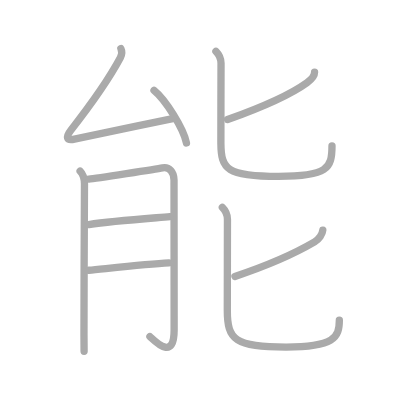
t = 0.00 s
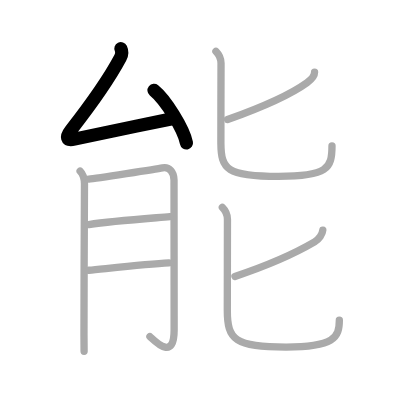
t = 2.00 s
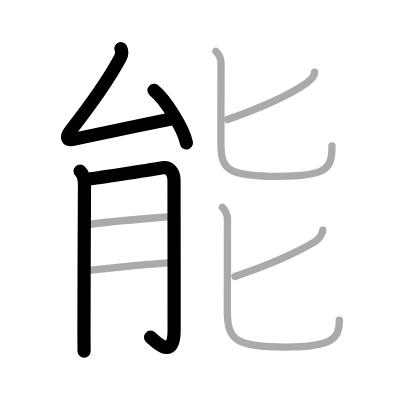
t = 4.00 s
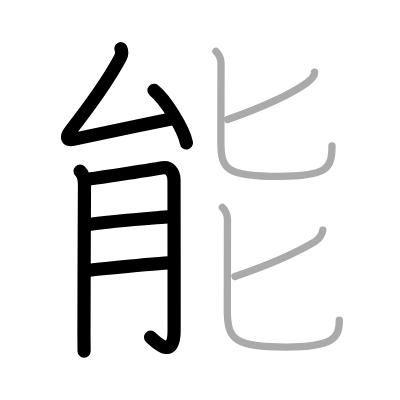
t = 6.00 s
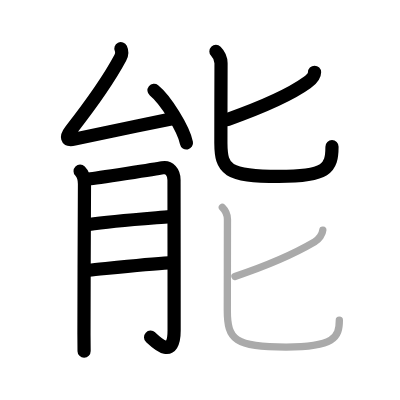
t = 8.00 s
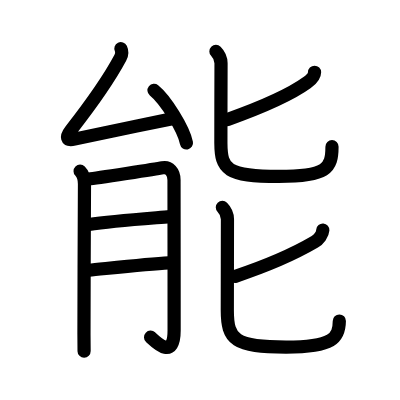
t = 10.00 s

The animated SVG that drew these frames (rendered in a browser with its animation timeline set to each time). Animation: 10 SMIL elements (animate=10); one cycle of 10.00 s.

<?xml version="1.0" standalone="no"?>
<!DOCTYPE svg PUBLIC "-//W3C//DTD SVG 1.1//EN"   "http://www.w3.org/Graphics/SVG/1.1/DTD/svg11.dtd">
<svg width="400px" height="400px"  version="1.1" xmlns="http://www.w3.org/2000/svg">
  <defs>
    <marker id="Triangle" viewBox="0 0 10 10" refX="0" refY="5" markerUnits="strokeWidth" markerWidth="3" style="stroke-opacity:0%;fill:#aaaaaa;" markerHeight="2" orient="auto">
      <path d="M 0 0 L 10 5 L 0 10 z" />
    </marker>
    
    <marker id="Arrow" viewBox="0 0 10 10" refX="5" refY="5" markerUnits="strokeWidth" markerWidth="1.8" style="stroke-opacity:0%;fill:#770000;" markerHeight="2" orient="auto">
      <path d="M 0 4 L 6 4 L 4 1 L 10 5 L 4 9 L 6 6 L 0 6 z" />
        <circle cx="5" cy="5" r="5" />
      </marker>
    
    <marker id="TriangleRed" viewBox="0 0 10 10" refX="0" refY="5" markerUnits="strokeWidth" markerWidth="3" style="stroke-opacity:0%;fill:#CC0000;" markerHeight="2" orient="auto">
      <path d="M 0 0 L 10 5 L 0 10 z" />
    </marker>
    
    <marker id="ArrowRed" viewBox="0 0 10 10" refX="5" refY="5" markerUnits="strokeWidth" markerWidth="1.8" style="stroke-opacity:0%;fill:#CC0000;" markerHeight="2" orient="auto">
      <path d="M 0 4 L 6 4 L 4 1 L 10 5 L 4 9 L 6 6 L 0 6 z" />
        <circle cx="5" cy="5" r="5" />
      </marker>
    
  </defs>
  
  <path style="fill:#ffffff; fill-opacity:100%; fill-rule:evenodd; stroke-width:0;" d="M 0 0 L 400px 0 L 400px 400px L 0 400px L 0 0" />

  <g transform="scale(3.6697247706422 3.6697247706422)">
<path style="fill:none; fill-opacity:0%; fill-rule:evenodd; stroke:#aaaaaa; stroke-opacity:100%; stroke-width: 1.5pt; stroke-linejoin:round; stroke-linecap:round;" d="M32.94 13.25c0.43 0.88 0.15 1.93-0.15 2.5C29.12 22.62 24.38 29 19.31 35.48c-1.41 1.8-1.28 2.92 0.97 2.44c6.6-1.42 17.98-3.79 26.78-5.6"></path>
<path style="fill:none; fill-opacity:0%; fill-rule:evenodd; stroke:#aaaaaa; stroke-opacity:100%; stroke-width: 1.5pt; stroke-linejoin:round; stroke-linecap:round;" d="M41.97 24.63c3.12 2.53 8.06 10.4 8.84 14.33"></path>
<path style="fill:none; fill-opacity:0%; fill-rule:evenodd; stroke:#aaaaaa; stroke-opacity:100%; stroke-width: 1.5pt; stroke-linejoin:round; stroke-linecap:round;" d="M21.83 46.65c0.83 0.83 1.17 2.1 1.19 3.43c0.04 2.91-0.18 29.86-0.14 40.92c0.01 3.16 0.03 5.02 0.04 4.66"></path>
<path style="fill:none; fill-opacity:0%; fill-rule:evenodd; stroke:#aaaaaa; stroke-opacity:100%; stroke-width: 1.5pt; stroke-linejoin:round; stroke-linecap:round;" d="M24.21 48.79C26.1 48.63 42.9 46 44.28 45.73c1.84-0.36 3.14 1.14 3.14 3.31c0 0.98 0.03 27.46 0.03 40.98c0 8.37-5.02 3.15-6.59 1.7"></path>
<path style="fill:none; fill-opacity:0%; fill-rule:evenodd; stroke:#aaaaaa; stroke-opacity:100%; stroke-width: 1.5pt; stroke-linejoin:round; stroke-linecap:round;" d="M24.21 61.18c6.44-0.96 16.46-1.66 22.11-2.14"></path>
<path style="fill:none; fill-opacity:0%; fill-rule:evenodd; stroke:#aaaaaa; stroke-opacity:100%; stroke-width: 1.5pt; stroke-linejoin:round; stroke-linecap:round;" d="M24.18 73.64c5.03-0.48 16.02-1.68 21.83-2"></path>
<path style="fill:none; fill-opacity:0%; fill-rule:evenodd; stroke:#aaaaaa; stroke-opacity:100%; stroke-width: 1.5pt; stroke-linejoin:round; stroke-linecap:round;" d="M85.72 19.7c0 1.05-0.97 2.05-2.07 2.84c-3.72 2.69-10.97 6.23-21.63 10.04"></path>
<path style="fill:none; fill-opacity:0%; fill-rule:evenodd; stroke:#aaaaaa; stroke-opacity:100%; stroke-width: 1.5pt; stroke-linejoin:round; stroke-linecap:round;" d="M58.84 14c0.89 0.89 1.39 2.12 1.39 3.26c0 0.7-0.06 19.65-0.04 21.75c0.06 7.11 1.56 9.06 15.77 9.06c13.29 0 14.51-2.19 14.51-8.32"></path>
<path style="fill:none; fill-opacity:0%; fill-rule:evenodd; stroke:#aaaaaa; stroke-opacity:100%; stroke-width: 1.5pt; stroke-linejoin:round; stroke-linecap:round;" d="M87.97 62.7c-0.09 1.18-1.09 2.55-2.24 3.22c-4.54 2.66-11.36 5.96-21.71 9.41"></path>
<path style="fill:none; fill-opacity:0%; fill-rule:evenodd; stroke:#aaaaaa; stroke-opacity:100%; stroke-width: 1.5pt; stroke-linejoin:round; stroke-linecap:round;" d="M60.59 56.5c0.64 0.64 1.39 2 1.39 3.26c0 3.12-0.04 22.65-0.04 24.75c0 8.12 2.06 10.06 16.02 10.06c13.04 0 14.51-2.57 14.51-7.32"></path>

<path style="fill:none; fill-opacity:0%; fill-rule:evenodd; stroke:#000000; stroke-opacity:100%; stroke-width: 2.7pt; stroke-linejoin:round; stroke-linecap:round;" d="M32.94 13.25c0.43 0.88 0.15 1.93-0.15 2.5C29.12 22.62 24.38 29 19.31 35.48c-1.41 1.8-1.28 2.92 0.97 2.44c6.6-1.42 17.98-3.79 26.78-5.6" pathLength="100" stroke-dashoffset="100" stroke-dasharray="100 105"><animate id="dashAnim1" attributeName="stroke-dashoffset" from="100" to="0" dur="1s" calcMode="linear" fill="freeze"/></path>
<path style="fill:none; fill-opacity:0%; fill-rule:evenodd; stroke:#000000; stroke-opacity:100%; stroke-width: 2.7pt; stroke-linejoin:round; stroke-linecap:round;" d="M41.97 24.63c3.12 2.53 8.06 10.4 8.84 14.33" pathLength="100" stroke-dashoffset="100" stroke-dasharray="100 105"><animate id="dashAnim2" attributeName="stroke-dashoffset" from="100" to="0" dur="1s" calcMode="linear" begin="dashAnim1.end" fill="freeze"/></path>
<path style="fill:none; fill-opacity:0%; fill-rule:evenodd; stroke:#000000; stroke-opacity:100%; stroke-width: 2.7pt; stroke-linejoin:round; stroke-linecap:round;" d="M21.83 46.65c0.83 0.83 1.17 2.1 1.19 3.43c0.04 2.91-0.18 29.86-0.14 40.92c0.01 3.16 0.03 5.02 0.04 4.66" pathLength="100" stroke-dashoffset="100" stroke-dasharray="100 105"><animate id="dashAnim3" attributeName="stroke-dashoffset" from="100" to="0" dur="1s" calcMode="linear" begin="dashAnim2.end" fill="freeze"/></path>
<path style="fill:none; fill-opacity:0%; fill-rule:evenodd; stroke:#000000; stroke-opacity:100%; stroke-width: 2.7pt; stroke-linejoin:round; stroke-linecap:round;" d="M24.21 48.79C26.1 48.63 42.9 46 44.28 45.73c1.84-0.36 3.14 1.14 3.14 3.31c0 0.98 0.03 27.46 0.03 40.98c0 8.37-5.02 3.15-6.59 1.7" pathLength="100" stroke-dashoffset="100" stroke-dasharray="100 105"><animate id="dashAnim4" attributeName="stroke-dashoffset" from="100" to="0" dur="1s" calcMode="linear" begin="dashAnim3.end" fill="freeze"/></path>
<path style="fill:none; fill-opacity:0%; fill-rule:evenodd; stroke:#000000; stroke-opacity:100%; stroke-width: 2.7pt; stroke-linejoin:round; stroke-linecap:round;" d="M24.21 61.18c6.44-0.96 16.46-1.66 22.11-2.14" pathLength="100" stroke-dashoffset="100" stroke-dasharray="100 105"><animate id="dashAnim5" attributeName="stroke-dashoffset" from="100" to="0" dur="1s" calcMode="linear" begin="dashAnim4.end" fill="freeze"/></path>
<path style="fill:none; fill-opacity:0%; fill-rule:evenodd; stroke:#000000; stroke-opacity:100%; stroke-width: 2.7pt; stroke-linejoin:round; stroke-linecap:round;" d="M24.18 73.64c5.03-0.48 16.02-1.68 21.83-2" pathLength="100" stroke-dashoffset="100" stroke-dasharray="100 105"><animate id="dashAnim6" attributeName="stroke-dashoffset" from="100" to="0" dur="1s" calcMode="linear" begin="dashAnim5.end" fill="freeze"/></path>
<path style="fill:none; fill-opacity:0%; fill-rule:evenodd; stroke:#000000; stroke-opacity:100%; stroke-width: 2.7pt; stroke-linejoin:round; stroke-linecap:round;" d="M85.72 19.7c0 1.05-0.97 2.05-2.07 2.84c-3.72 2.69-10.97 6.23-21.63 10.04" pathLength="100" stroke-dashoffset="100" stroke-dasharray="100 105"><animate id="dashAnim7" attributeName="stroke-dashoffset" from="100" to="0" dur="1s" calcMode="linear" begin="dashAnim6.end" fill="freeze"/></path>
<path style="fill:none; fill-opacity:0%; fill-rule:evenodd; stroke:#000000; stroke-opacity:100%; stroke-width: 2.7pt; stroke-linejoin:round; stroke-linecap:round;" d="M58.84 14c0.89 0.89 1.39 2.12 1.39 3.26c0 0.7-0.06 19.65-0.04 21.75c0.06 7.11 1.56 9.06 15.77 9.06c13.29 0 14.51-2.19 14.51-8.32" pathLength="100" stroke-dashoffset="100" stroke-dasharray="100 105"><animate id="dashAnim8" attributeName="stroke-dashoffset" from="100" to="0" dur="1s" calcMode="linear" begin="dashAnim7.end" fill="freeze"/></path>
<path style="fill:none; fill-opacity:0%; fill-rule:evenodd; stroke:#000000; stroke-opacity:100%; stroke-width: 2.7pt; stroke-linejoin:round; stroke-linecap:round;" d="M87.97 62.7c-0.09 1.18-1.09 2.55-2.24 3.22c-4.54 2.66-11.36 5.96-21.71 9.41" pathLength="100" stroke-dashoffset="100" stroke-dasharray="100 105"><animate id="dashAnim9" attributeName="stroke-dashoffset" from="100" to="0" dur="1s" calcMode="linear" begin="dashAnim8.end" fill="freeze"/></path>
<path style="fill:none; fill-opacity:0%; fill-rule:evenodd; stroke:#000000; stroke-opacity:100%; stroke-width: 2.7pt; stroke-linejoin:round; stroke-linecap:round;" d="M60.59 56.5c0.64 0.64 1.39 2 1.39 3.26c0 3.12-0.04 22.65-0.04 24.75c0 8.12 2.06 10.06 16.02 10.06c13.04 0 14.51-2.57 14.51-7.32" pathLength="100" stroke-dashoffset="100" stroke-dasharray="100 105"><animate id="dashAnim10" attributeName="stroke-dashoffset" from="100" to="0" dur="1s" calcMode="linear" begin="dashAnim9.end" fill="freeze"/></path>

</g>

</svg>  
          
